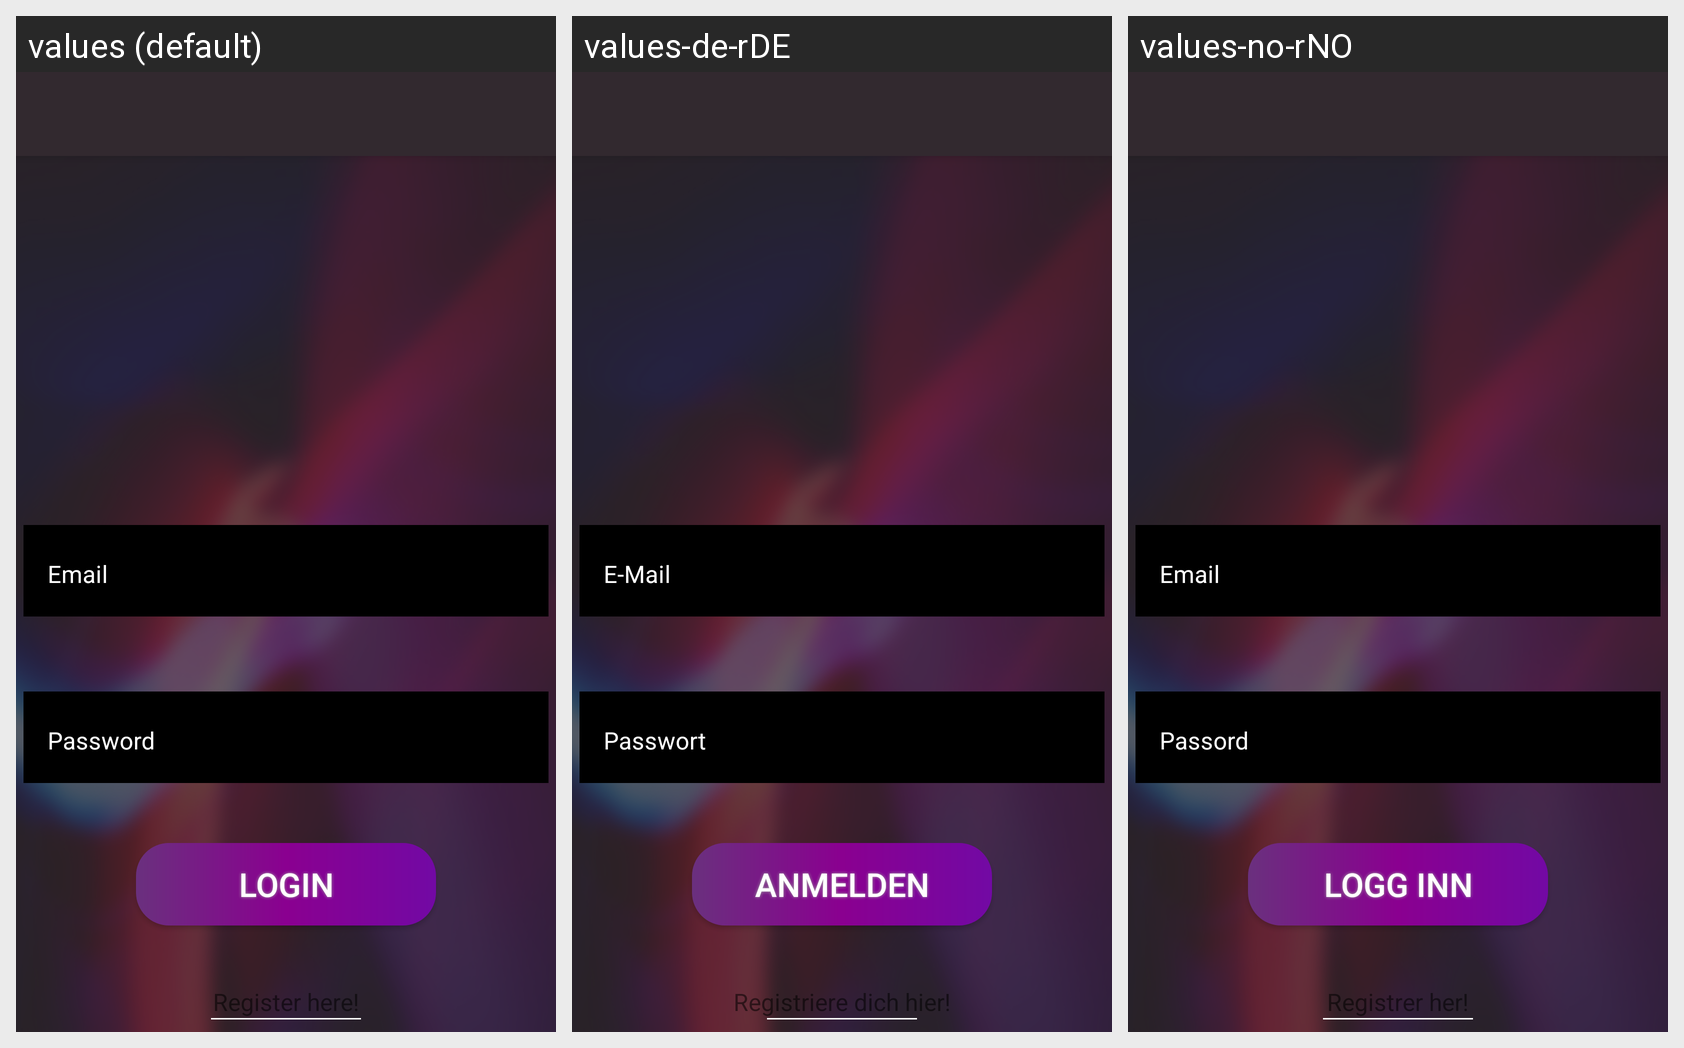

This grid shows one Android layout under several languages. Give, for every string resource on the screen, its name, the default text and each shown locale's text.
Android screen res/layout/login_screen.xml rendered under 3 locales, left to right: values (default), values-de-rDE, values-no-rNO. Device: Nexus 5 (rendered at 1080×1920; each locale shown at half size, 540×960, under a caption strip naming it); theme splashScreenTheme.
Other locales in the repository, not shown: values-es-rES, values-fr-rFR, values-zh-rCN.
Strings drawn on this screen, with the default value and each locale's value (text and hints the layout hard-codes, and strings that could not be matched under every locale, appear in the picture but are not listed):

email
  values: Email
  values-de-rDE: E-Mail
  values-no-rNO: Email

password
  values: Password
  values-de-rDE: Passwort
  values-no-rNO: Passord

login
  values: Login
  values-de-rDE: Anmelden
  values-no-rNO: Logg inn

registerHer
  values: Register here!
  values-de-rDE: Registriere dich hier!
  values-no-rNO: Registrer her!
